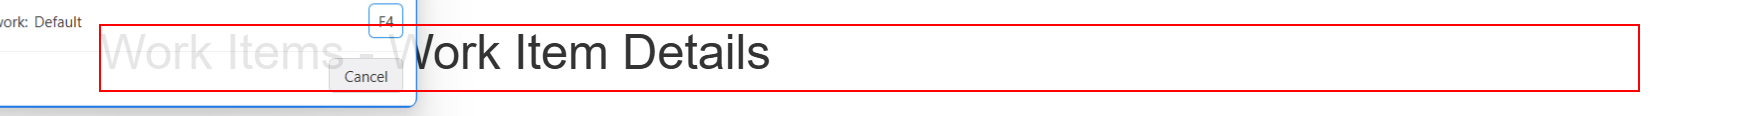
Workflow: ACME_OpenWorkItemsDetailsDownloadCheckRequest

Step 1 [try]: find the heading in window 'ACME System 1 - Work Items' (msedge.exe)

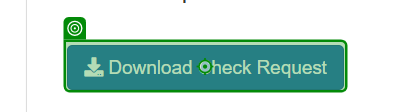
Step 2 [try]: click

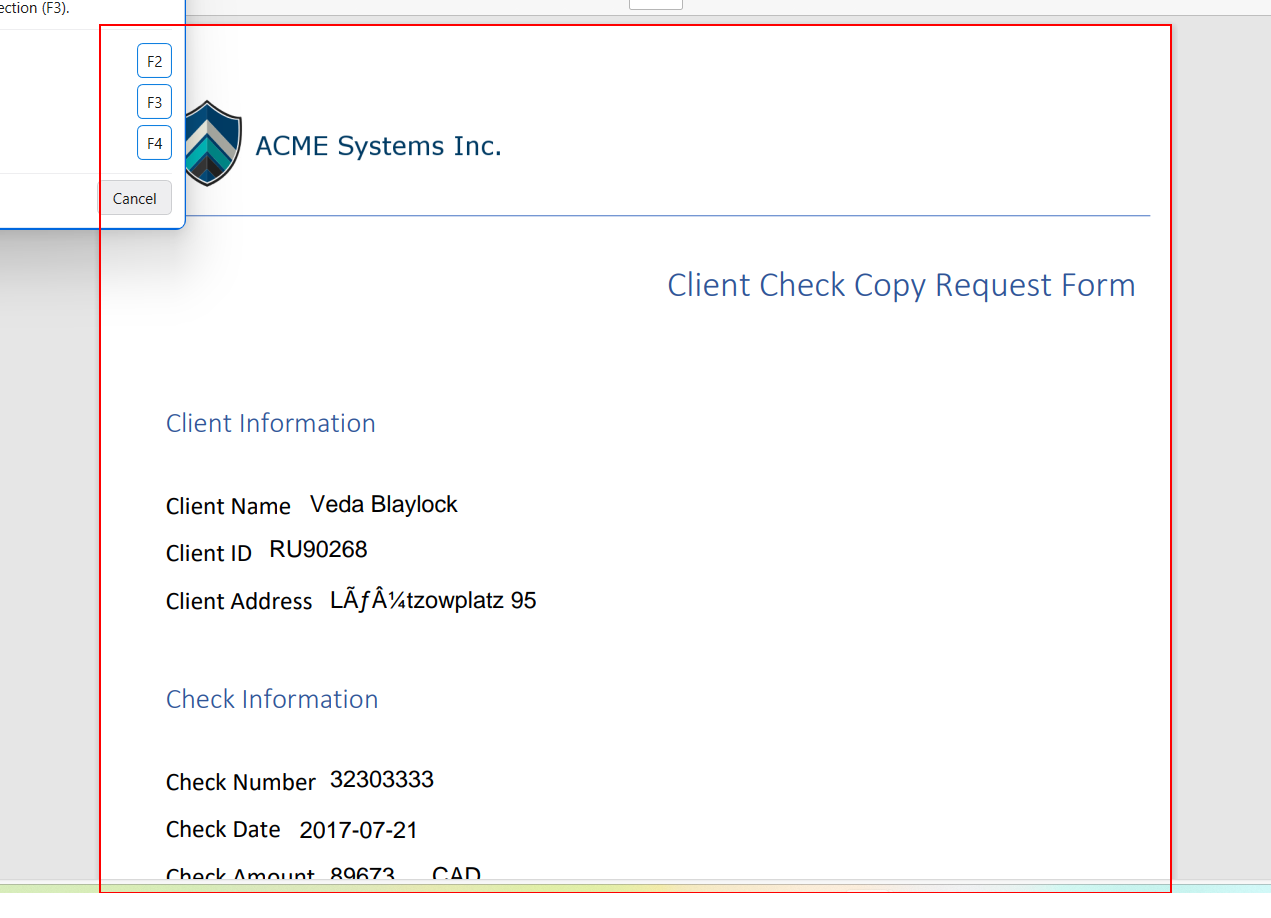
Step 3 [try]: find the grouping 'Client Check Copy Request Form*' in window 'Check-Request-For-*.pdf*' (msedge.exe)